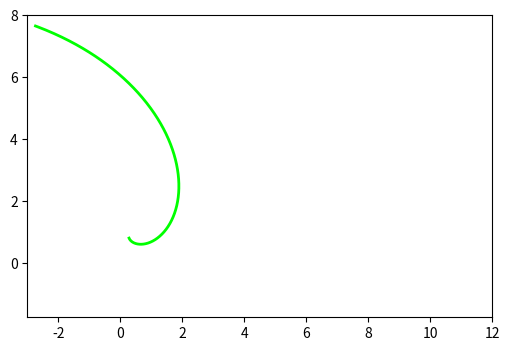

The matplotlib source for this figure:
import numpy as np
import matplotlib.pyplot as plt
from matplotlib.animation import FuncAnimation

fig, ax = plt.subplots(figsize=(6,6))

line, = ax.plot([], [], linewidth=2)
colors = ["tomato", "cyan", "magenta", "lime", "yellow", "skyblue", "purple"]

def update(frame):
    t = np.linspace(-2, 2, 1000)

    x = np.exp(t) * np.cos(t)
    y = np.exp(t) * np.sin(t)

    x += (30 - frame % 30 if frame >= 30 else frame) / 3

    y += np.cos(frame / 10)
    
    line.set_data(x, y)
    line.set_color(colors[frame % len(colors)]) 
    return line,

animation = FuncAnimation(fig, update, frames=60, interval=100)

animation.save("lab4task1.gif", writer='pillow')
ax.set_xlim(-3, 12)
ax.set_ylim(-1.75, 8)
ax.set_aspect("equal")
plt.show()